Run: headless pygame with SDL's dummy video driver; simulated clock (each Clock.tick advances the game by its frame time, no real sleeping); random seed 0; keys injected as events and as key.get_pressed() state; no mouse input; restart key SPACE tapped at the start of phases 3 and 4.
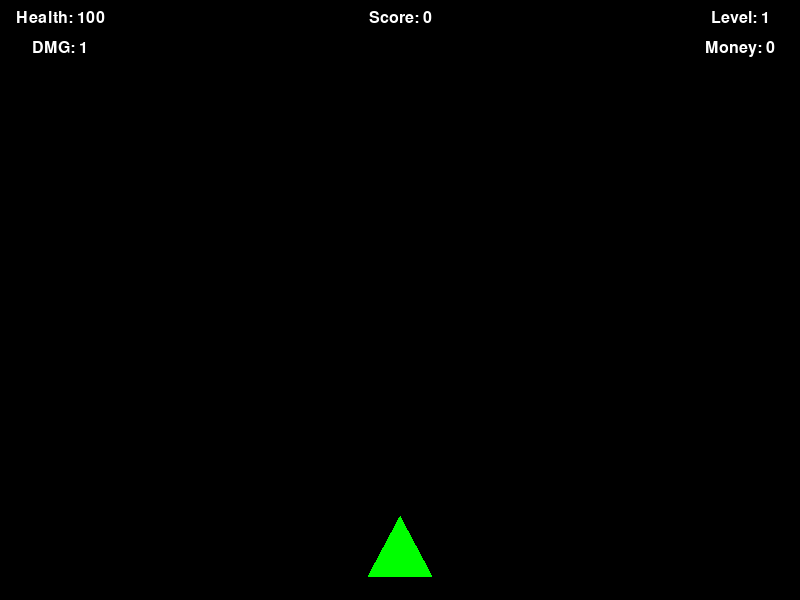
Frame 1 of 4 · flips 1–60 · no input
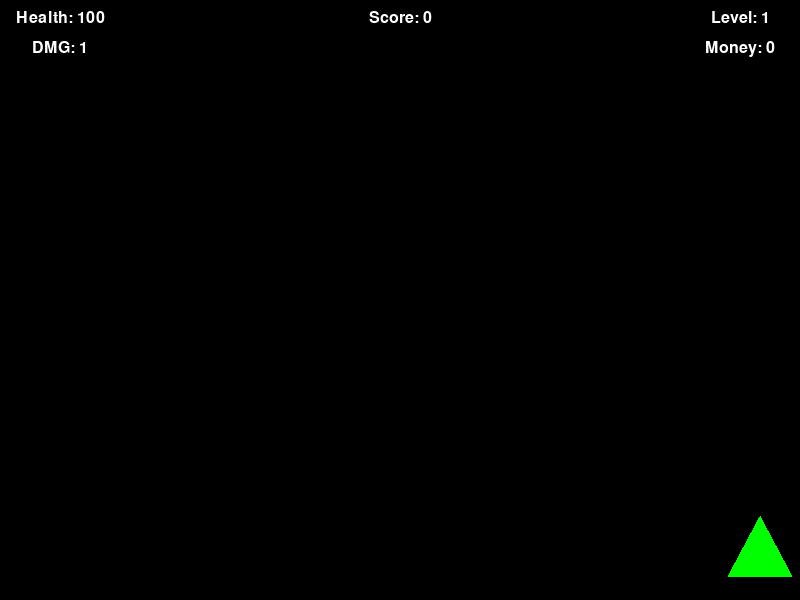
Frame 2 of 4 · flips 61–180 · tapped SPACE, RETURN · held RIGHT (→), D
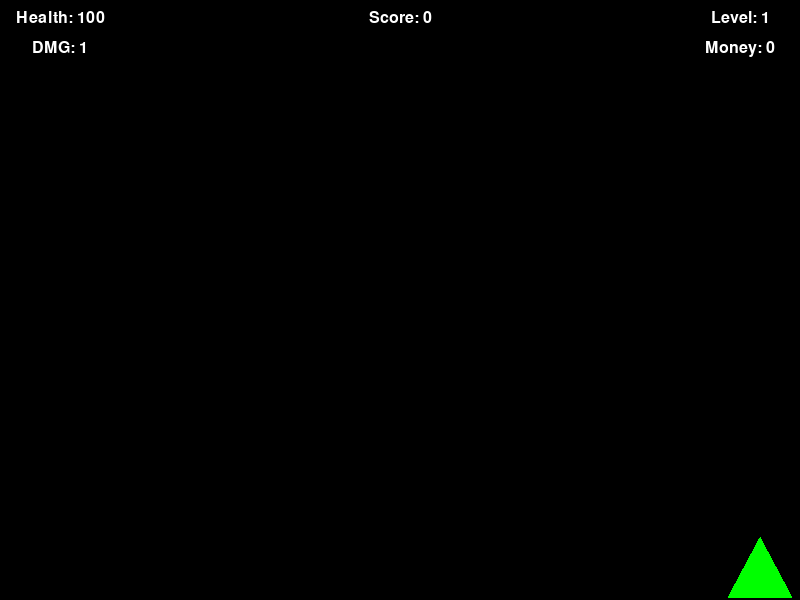
Frame 3 of 4 · flips 181–300 · tapped SPACE · held DOWN (↓), S
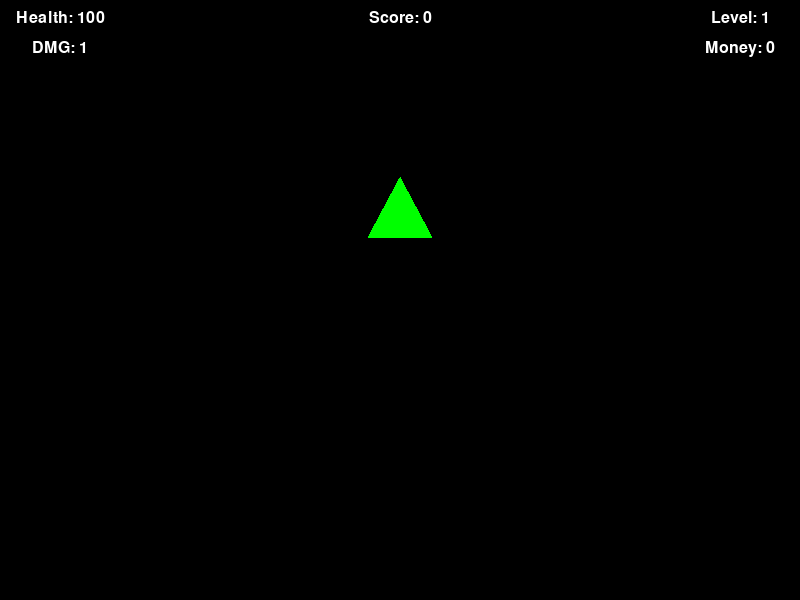
Frame 4 of 4 · flips 301–420 · tapped SPACE · held LEFT (←), A, UP (↑), W

The pygame program that drew these frames:

import pygame
import sys
import random

pygame.init()
SPAWNENEMY = pygame.USEREVENT + 1
clock = pygame.time.Clock()

# Game window dimensions
width = 800
height = 600

# Set up the display
screen = pygame.display.set_mode((width, height))
pygame.display.set_caption('Starship Game')

UPGRADE_COSTS = {
    "health": 50,
    "speed": 75,
    "magnet_radius": 100
}

def spawn_new_pos(sprite, width, height):
    sprite.rect.x = random.randrange(width - sprite.rect.width)
    sprite.rect.y = random.randrange(-100, -40)
    sprite.speedy = random.randrange(1, 4)

class FlashText(pygame.sprite.Sprite):
    def __init__(self, x, y, text, size, color, duration=500):
        super().__init__()
        self.font = pygame.font.Font(None, size)
        self.image = self.font.render(str(text), True, color)  # Convert the f-string to a string
        self.rect = self.image.get_rect()
        self.rect.x = x
        self.rect.y = y
        self.duration = duration
        self.creation_time = pygame.time.get_ticks()

    def update(self):
        if pygame.time.get_ticks() - self.creation_time > self.duration:
            self.kill()

class UpgradeMenu:
    def __init__(self, player, screen):
        self.player = player
        self.screen = screen
        self.upgrades = [
            {"name": "Health", "cost": 20, "effect": lambda: setattr(player, "health", min(player.health + 25, 100))},
            {"name": "Speed", "cost": 30, "effect": lambda: setattr(player, "speed", player.speed + 1)},
            {"name": "Magnet Radius", "cost": 40, "effect": lambda: setattr(player, "magnet_radius", player.magnet_radius + 25)},
            {"name": "Weapon Upgrade", "cost": 50, "effect": self.upgrade_weapon},
            {"name": "Continue", "cost": 0, "effect": lambda: None}
        ]
        self.selected = 0

    def draw(self):
         # Display player's stats on the screen
        draw_text(self.screen, f"Score: {score}", 60, 10)
        draw_text(self.screen, f"Health: {player.health}", 60, 40)
        draw_text(self.screen, f"Speed: {player.speed}", 60, 70)
        draw_text(self.screen, f"Magnet Radius: {player.magnet_radius}", 60, 100)
        draw_text(self.screen, f"Fire Rate: {player.fire_rate}", 60, 130)

        draw_text(self.screen, f"Damage Rate: {player.damage}", 60, 160)


        for i, upgrade in enumerate(self.upgrades):
            upgrade_name = upgrade['name']
            cost = upgrade['cost']
            color = (255, 0, 0) if self.player.money < cost else (255, 255, 255)  # Default color is white, change to red if not enough money
            if i == self.selected:
                color = (255, 255, 0)  # Keep the selected item yellow
            if cost == 0 and upgrade_name == "Continue":
                draw_text(self.screen, f"{upgrade_name}", self.screen.get_width() // 2, 100 + i * 50, color=color)
            else:
                draw_text(self.screen, f"{upgrade_name} - ${cost}", self.screen.get_width() // 2, 100 + i * 50, color=color)

        # Display player's money on the screen
        draw_text(self.screen, f"Money: ${self.player.money}", self.screen.get_width() // 2, self.screen.get_height() - 100)

    def handle_input(self, event):
        if event.type == pygame.KEYDOWN:
            if event.key == pygame.K_UP:
                self.selected = (self.selected - 1) % len(self.upgrades)
            elif event.key == pygame.K_DOWN:
                self.selected = (self.selected + 1) % len(self.upgrades)
            elif event.key == pygame.K_RETURN:
                selected_upgrade = self.upgrades[self.selected]
                cost = selected_upgrade['cost']

                if self.player.money >= cost:
                    self.player.money -= cost
                    selected_upgrade['effect']()

                    if selected_upgrade['name'] == "Continue":
                        return "next_level"  # Return a value to indicate the player wants to continue to the next level

            return None
        
    def upgrade_weapon(self):
        if self.player.fire_rate > 100:  # Don't let the fire rate go below 100ms
            self.player.fire_rate -= 100  # Decrease fire rate by 100ms
        if self.player.projectile_count < 3:  # Limit the number of projectiles to 3
            self.player.projectile_count += 1  # Increase the number of projectiles by 1
        self.player.damage += 1

class Player(pygame.sprite.Sprite):
    def __init__(self):
        super().__init__()
        self.image = pygame.Surface((64, 64), pygame.SRCALPHA)
        self.color = (0, 255, 0)
        self.points = [(32, 0), (0, 60), (64, 60)]
        pygame.draw.polygon(self.image, self.color, self.points)
        self.rect = self.image.get_rect()
        self.rect.centerx = width // 2
        self.rect.bottom = height - 20
        self.speed = 3
        self.health = 100
        self.money = 0
        self.magnet_radius = 100
        self.fire_rate = 500
        self.projectile_count = 1
        self.damage = 1

        self.laser_beam_level = 0
        self.laser_damage = 0

        self.explosive_projectiles_level = 0
        self.explosion_damage = 0
        self.blast_radius = 0

        self.damage_type = "default"

    def update(self):
        keys = pygame.key.get_pressed()
        if keys[pygame.K_a] and self.rect.left > 0:
            self.rect.x -= self.speed
        if keys[pygame.K_d] and self.rect.right < width:
            self.rect.x += self.speed
        if keys[pygame.K_w] and self.rect.top > 0:
            self.rect.y -= self.speed
        if keys[pygame.K_s] and self.rect.bottom < height:
            self.rect.y += self.speed

class LaserBeam:
    def __init__(self, cost):
        self.cost = cost

    def apply(self, player):
        player.laser_damage += 5

class ExplosiveProjectiles:

    def __init__(self, cost):
        self.cost = cost

    def apply(self, player):
        player.blast_radius += 50
        player.explosion_damage += 10

class Enemy(pygame.sprite.Sprite):
   
    def __init__(self, current_level):
        super().__init__()

        enemy_hp = {
        1: {"hp": 3, "kill_count": 1},
        2: {"hp": 3, "kill_count": 1},
        3: {"hp": 6, "kill_count": 2},
        4: {"hp": 9, "kill_count": 2},
        5: {"hp": 11, "kill_count": 3},
        6: {"hp": 16, "kill_count": 3},
        # Add more levels as needed
        }

        self.image = pygame.Surface((64, 64), pygame.SRCALPHA)
        self.color = (255, 0, 0)
        self.points = [(32, 60), (0, 0), (64, 0)]
        pygame.draw.polygon(self.image, self.color, self.points)
        self.rect = self.image.get_rect()
        self.rect.x = random.randrange(width - self.rect.width)
        self.rect.y = random.randrange(-100, -40)
        self.speedy = random.randrange(1, 4)
        self.health = enemy_hp[current_level]["hp"]

    def update(self):
        self.rect.y += self.speedy
        if self.rect.top > height:
            spawn_new_pos(self, width, height)
            player.health -= 10  # Reduce player health when an enemy reaches the bottom of the screen

class Projectile(pygame.sprite.Sprite):
    def __init__(self, x, y, player, damage_type="default"):
        super().__init__()
        self.image = pygame.Surface((4, 10))
        self.image.fill((255, 255, 255))
        self.rect = self.image.get_rect()
        self.rect.centerx = x
        self.rect.bottom = y
        self.speed = -10
        self.player = player
        self.damage = player.damage
        self.damage_type = damage_type

    def update(self):
        self.rect.y += self.speed
        if self.rect.bottom < 0:
            self.kill()

class PowerUp(pygame.sprite.Sprite):
    def __init__(self):
        super().__init__()
        self.image = pygame.Surface((32, 32))
        self.image.fill((255, 255, 0))
        self.rect = self.image.get_rect()
        self.rect.x = random.randrange(width - self.rect.width)
        self.rect.y = random.randrange(-100, -40)
        self.speedy = random.randrange(1, 4)

    def update(self):
        self.rect.y += self.speedy
        if self.rect.top > height:
            spawn_new_pos(self, width, height)

        # Attract power-up if within player's magnet_radius
        if pygame.sprite.collide_circle_ratio(player.magnet_radius / self.rect.width)(self, player):
            dx = player.rect.centerx - self.rect.centerx
            dy = player.rect.centery - self.rect.centery
            distance = (dx**2 + dy**2)**0.5
            self.rect.x += int(dx / distance * 5)
            self.rect.y += int(dy / distance * 5)

class MainMenu:
    def __init__(self):
        self.options = ["Weapon Upgrades", "Ship Upgrades"]
        self.selected_option = 0

    def handle_input(self, event):
        if event.type == pygame.KEYDOWN:
            if event.key == pygame.K_DOWN:
                self.selected_option = (self.selected_option + 1) % len(self.options)
            elif event.key == pygame.K_UP:
                self.selected_option = (self.selected_option - 1) % len(self.options)
            elif event.key == pygame.K_RETURN:
                return self.options[self.selected_option]

    def draw(self, screen):
        for index, option in enumerate(self.options):
            color = (255, 255, 255) if index == self.selected_option else (100, 100, 100)
            draw_text(screen, option, width // 2, 200 + index * 40, color=color)

class WeaponUpgrades(pygame.sprite.Sprite):
    def __init__(self, Player):
        super().__init__()
        self.player = Player
        self.upgrades = weapon_upgrades_list
        self.upgrades.append({"name": "Continue", "cost": 0, "effect": lambda: None})  # Add "Continue" option
        self.selected_upgrade = 0

    def handle_input(self, event):
        if event.type == pygame.KEYDOWN:
            if event.key == pygame.K_UP:
                self.selected_upgrade = (self.selected_upgrade - 1) % len(self.upgrades)
            elif event.key == pygame.K_DOWN:
                self.selected_upgrade = (self.selected_upgrade + 1) % len(self.upgrades)
            elif event.key == pygame.K_RETURN:
                selected_upgrade = self.upgrades[self.selected_upgrade]
                cost = selected_upgrade['cost']

                if self.player.money >= cost:
                    self.player.money -= cost
                    selected_upgrade['effect']()

                    if selected_upgrade['name'] == "Continue":
                        return "main"

    def draw(self, screen):
        for index, upgrade in enumerate(self.upgrades):
            color = (255, 255, 255) if index == self.selected_upgrade else (100, 100, 100)
            draw_text(screen, f"{upgrade['name']} - Cost: {upgrade['cost']}", width // 2, 200 + index * 40, color=color)

    def apply_upgrade(self, upgrade):
        if upgrade['name'] == "Upgrade 1":
            # Apply the effects of Upgrade 1
            self.player.damage += 5
        elif upgrade['name'] == "Upgrade 2":
            # Apply the effects of Upgrade 2
            self.player.fire_rate -= 100
        # Add more upgrade logic here based on the upgrade's name

class ShipUpgrades(pygame.sprite.Sprite):
    def __init__(self, Player):
        super().__init__()
        self.player = Player
        self.upgrades = ship_upgrades_list
        self.upgrades.append({"name": "Back", "cost": 0, "effect": lambda: None})  # Add "Back" option
        self.selected_upgrade = 0

    def handle_input(self, key):
        if key == pygame.K_DOWN:
            self.selected += 1
            if self.selected >= len(self.upgrades):
                self.selected = 0
        elif key == pygame.K_UP:
            self.selected -= 1
            if self.selected < 0:
                self.selected = len(self.upgrades) - 1
        elif event.key == pygame.K_RETURN:
            selected_upgrade = self.upgrades[self.selected_upgrade]
            cost = selected_upgrade['cost']

            if self.player.money >= cost:
                self.player.money -= cost
                selected_upgrade['effect']()

                if selected_upgrade['name'] == "Back":
                    return "main"

    def draw(self, screen):
        for index, upgrade in enumerate(self.upgrades):
            color = (255, 255, 255) if index == self.selected_upgrade else (100, 100, 100)
            draw_text(screen, f"{upgrade['name']} - Cost: {upgrade['cost']}", width // 2, 200 + index * 40, color=color)

def draw_text(surf, text, x, y, size=24, color=(255, 255, 255)):
    font = pygame.font.Font(None, size)
    text_surface = font.render(text, True, color)
    text_rect = text_surface.get_rect()
    text_rect.midtop = (x, y)
    surf.blit(text_surface, text_rect)

def clear_enemies(enemies):
    for enemy in enemies:
        enemy.kill()

def display_stats(screen, player, score):
    draw_text(screen, f"Score: {score}", width // 2, 300)
    draw_text(screen, f"Health: {player.health}", width // 2, 340)
    draw_text(screen, f"Speed: {player.speed}", width // 2, 380)
    draw_text(screen, f"Magnet Radius: {player.magnet_radius}", width // 2, 420)

weapon_upgrades_list = [
{"name": "Upgrade 1", "cost": 100},
{"name": "Upgrade 2", "cost": 200},
{"name": "Upgrade 3", "cost": 300},
{"name": "Upgrade 4", "cost": 400},
{"name": "Upgrade 5", "cost": 500},
{"name": "Upgrade 6", "cost": 600},
{"name": "Upgrade 7", "cost": 700},
{"name": "Upgrade 8", "cost": 800},
{"name": "Upgrade 9", "cost": 900},
{"name": "Upgrade 10", "cost": 1000},
]

ship_upgrades_list = [
{"name": "Upgrade 1", "cost": 100},
{"name": "Upgrade 2", "cost": 200},
{"name": "Upgrade 3", "cost": 300},
{"name": "Upgrade 4", "cost": 400},
{"name": "Upgrade 5", "cost": 500},
{"name": "Upgrade 6", "cost": 600},
{"name": "Upgrade 7", "cost": 700},
{"name": "Upgrade 8", "cost": 800},
{"name": "Upgrade 9", "cost": 900},
{"name": "Upgrade 10", "cost": 1000},
]

def level_up():
    global current_level, enemies_killed, enemies_to_kill, enemy_spawn_delay
    current_level += 1
    enemies_killed = 0
    enemies_to_kill += 5

    if current_level % 3 == 0:
        enemy_spawn_delay = max(enemy_spawn_delay - 500, 500)
    pygame.time.set_timer(SPAWNENEMY, enemy_spawn_delay // current_level)

    upgrade_menu = UpgradeMenu(player, screen)
    result = None

    while result != "next_level":
        for e in pygame.event.get():
            if e.type == pygame.QUIT:
                pygame.quit()
                sys.exit()

            result = upgrade_menu.handle_input(e)

        screen.fill((0, 0, 0))
        draw_text(screen, f"Level {current_level} - Upgrade your ship!", width // 2, 50)
        draw_text(screen, "Use the arrow keys to navigate and Enter to purchase upgrades.", width // 2, height - 50)
        upgrade_menu.draw()
        pygame.display.flip()


def fire_projectile():
    global last_shot
    now = pygame.time.get_ticks()
    if now - last_shot > player.fire_rate:
        last_shot = now
        for i in range(player.projectile_count):
            offset_x = (i - (player.projectile_count - 1) / 2) * 20  # Position projectiles with a 20-pixel spacing
            projectile = Projectile(player.rect.centerx + offset_x, player.rect.top, player, player.damage_type)
            all_sprites.add(projectile)
            projectiles.add(projectile)

def handle_level_up():
    global current_level
    if enemies_killed == current_level * 5:
        current_level += 1
        level_up()


def draw_game_text():
    draw_text(screen, f"Score: {score}", width // 2, 10)
    draw_text(screen, f"Health: {player.health}", 60, 10)
    draw_text(screen, f"DMG: {player.damage}", 60, 40)
    draw_text(screen, f"Level: {current_level}", width - 60, 10)
    draw_text(screen, f"Money: {player.money}", width - 60, 40)  # New line to display money

all_sprites = pygame.sprite.Group()
player = Player()
all_sprites.add(player)

enemies = pygame.sprite.Group()

projectiles = pygame.sprite.Group()

power_ups = pygame.sprite.Group()

score = 0
current_level = 1
enemies_killed = 0
enemies_to_kill = 5
enemy_spawn_delay = 4000

pygame.time.set_timer(SPAWNENEMY, enemy_spawn_delay)

last_shot = pygame.time.get_ticks()
fire_rate = player.fire_rate

running = True
while running:
    clock.tick(60)
    if player.health <= 0:
        running = False
        print("Game Over! Your score:", score)

# Display the Game Over screen (optional)

    for event in pygame.event.get():
        if event.type == pygame.QUIT:
            running = False

        keys = pygame.key.get_pressed()
        if keys[pygame.K_SPACE]:
            fire_projectile()

        if event.type == SPAWNENEMY:
            enemy = Enemy(current_level)
            all_sprites.add(enemy)
            enemies.add(enemy)

    all_sprites.update()

    # Check for collisions
    enemy_projectile_hits = pygame.sprite.groupcollide(enemies, projectiles, False, True)
    for enemy in enemy_projectile_hits:
        for projectile in enemy_projectile_hits[enemy]:
            enemy.health -= projectile.damage
            flash_text = FlashText(enemy.rect.x, enemy.rect.y, f"-{player.damage}", 20, (255, 255, 255))
            all_sprites.add(flash_text)
            if enemy.health <= 0:
                points_earned = 10
                score += points_earned
                player.money += points_earned
                enemy.kill()
                enemies_killed += 1
                if random.random() < 0.1:  # 10% chance of dropping a power-up
                    power_up = PowerUp()
                    all_sprites.add(power_up)
                    power_ups.add(power_up)

    player_powerup_hits = pygame.sprite.spritecollide(player, power_ups, True)
    for power_up in player_powerup_hits:
        score += 20
        player.health = min(player.health + 25, 100)  # Heal the player by 25, up to a maximum of 100

    # Level up
    handle_level_up()

    # Draw / render
    screen.fill((0, 0, 0))
    all_sprites.draw(screen)
    draw_game_text()

    pygame.display.flip()

pygame.quit()
